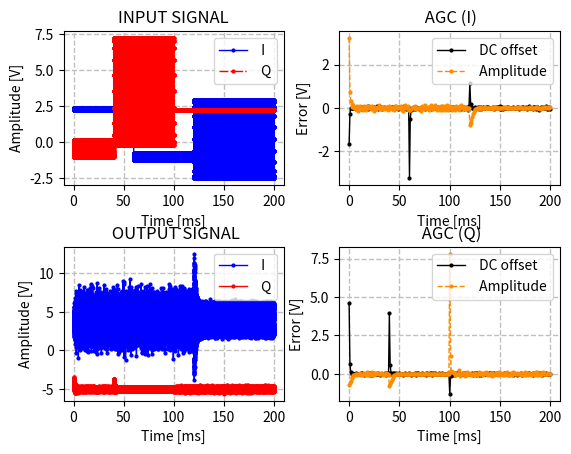

The script that saved this image:

"""
" Title: AUTOMATIC GAIN CONTROL (TESTED WITH CARRIER WAVE)
" Author: Filippo Valmori
" Date: 19/08/2022
" Reference: [1] Digital Communications - B.Sklar & P.K.Ray (Ch.13)
"""


### LIBRARIES ###

from numpy import zeros, pi, sin, cos, sqrt, log2, floor, asarray, \
    copy, array
from numpy.random import normal
from statistics import mean
import matplotlib.pyplot as mpl



### PARAMETERS ###

Ncyc = 2000                                             # Number of sinusoidal cycles to be simulated
Fc = 10e3                                               # Sinusoide frequency
osf = 20                                                # Oversampling factor
N0 = -10                                                # Channel noise power [dBW] (on both I and Q via)
Fs = osf*Fc                                             # Sample rate [Sa/s]
ScFct = 1e3                                             # Scaling factor for time graphs

OfsRef = 4-5j                                           # AGC signal DC-offset reference [V]
AmpRef = 1.9+0.2j                                           # AGC signal amplitude reference [V]
WinSz = 8*osf                                           # AGC window size [Sa] -> NB: higher "WinSz" means better accuracy (since better noise filtering) but more convergence delay
OfsGain = 0.85                                          # AGC DC-offset loop gain -> NB: use values between 0 and 1, otherwise AGC is unstable + lower "OfsGain" means better accuracy but more convergence delay
AmpGain = 0.45                                          # AGC amplitude loop gain -> NB: use values between 0 and 1, otherwise AGC is unstable + lower "AmpGain" means better accuracy but more convergence delay

Tvar = [[0, 0.3, 0.6],
        [0, 0.2, 0.5]]                                  # Variation times (I+Q) -> NB: expressed as fractions of the overall waveform length
Ovar = [[2.3, -1, 0.2],
        [-0.45, 3.5, 2.2]]                              # DC offset variations (I+Q) [V]
Avar = [[0.08, 0.25, 2.7],
        [0.58, 3.7, 0.02]]                              # Amplitude variations (I+Q) [V]

InfAgc = dict([('WinSz',WinSz),('OfsRef',OfsRef),
    ('OfsGain',OfsGain),('AmpRef',AmpRef),('AmpGain',AmpGain)])



### FUNCTIONS ###

"""
" Function to generate the carrier wave (CW) and apply DC offset plus amplitude varitions.
"""
def GetTxSgn( ) :
    Sgn = cos(2*pi*Fc*Time)+1j*sin(2*pi*Fc*Time)
    LenT = osf*Ncyc                                                             # Total signal length [Sa]
    for i in range(len(Tvar[0])-1) :
        Sgn[int(LenT*Tvar[0][i]):int(LenT*Tvar[0][i+1])].real = \
            Ovar[0][i]+Avar[0][i]*Sgn[int(LenT*Tvar[0][i]):int(LenT*Tvar[0][i+1])].real
        Sgn[int(LenT*Tvar[1][i]):int(LenT*Tvar[1][i+1])].imag = \
            Ovar[1][i]+Avar[1][i]*Sgn[int(LenT*Tvar[1][i]):int(LenT*Tvar[1][i+1])].imag
    i += 1
    Sgn[int(LenT*Tvar[0][i]):].real = Ovar[0][i]+Avar[0][i]*Sgn[int(LenT*Tvar[0][i]):].real
    Sgn[int(LenT*Tvar[1][i]):].imag = Ovar[1][i]+Avar[1][i]*Sgn[int(LenT*Tvar[1][i]):].imag
    return Sgn


"""
" Function for applying channel AWGN to input signal. Noise samples
" are applied estimating the power of the input waveform.
"""
def AwgnChan( InVect, N0, Fs ) :
    IoLen = len(InVect)                                                         # Calculate output length [Sa]
    Noise = normal(0,sqrt(10**(N0/10.0)),IoLen)+ \
        1j*normal(0,sqrt(10**(N0/10.0)),IoLen)                                  # Get complex AWGN samples (specifying mean value and standard deviation)
    OutVect = copy(InVect)
    OutVect = OutVect+Noise                                                     # Sum noise
    Time = [i/Fs for i in range(IoLen)]                                         # Time axis for baseband waveform
    return OutVect


"""
" Function implementing AGC DC-offset and amplitude compensations.
"""
def Agc( InSgn, InfAgc ) :
    OfsRef = InfAgc['OfsRef']
    AmpRef = InfAgc['AmpRef']
    WinSz = InfAgc['WinSz']
    OfsGain = InfAgc['OfsGain']
    AmpGain = InfAgc['AmpGain']
    LenIo = len(InSgn)                                                          # Retrieve I/O signal length [Sa]
    Ncagc = int(floor(LenIo/WinSz))                                             # Number of AGC cycles to process the input signal
    OfsX = 0+0j                                                                 # Starting values of DC offset compensation factor (I+Q)
    AmpX = 1+1j                                                                 # Starting values of amplitude compensation factor (I+Q)
    OutSgn = zeros(LenIo,dtype=complex)
    OfsXv = zeros(Ncagc,dtype=complex)
    AmpXv = zeros(Ncagc,dtype=complex)
    for j in range(Ncagc) :
        # OFFSET CALCULATION #
        MeanWin = mean(InSgn[j*WinSz:(j+1)*WinSz].real)+ \
            1j*mean(InSgn[j*WinSz:(j+1)*WinSz].imag)
        OfsErr = MeanWin-OfsX-OfsRef                                            # Estimate DC-offset error
        OfsXv[j] = OfsErr                                                       # [DEBUG]
        OfsX += OfsErr*OfsGain                                                  # Update DC-offset compensation factor
        # AMPLITUDE CALCULATION #
        PwrWin = (sum((InSgn[j*WinSz:(j+1)*WinSz].real-MeanWin.real)**2)+ \
            1j*sum((InSgn[j*WinSz:(j+1)*WinSz].imag-MeanWin.imag)**2))/WinSz    # Estimate AC power within current window
        AmpErr = AmpRef.real/sqrt(2*PwrWin.real)/AmpX.real+ \
            1j*AmpRef.imag/sqrt(2*PwrWin.imag)/AmpX.imag                        # Estimate amplitude error -> NB: "sqrt(2*PwrWin))" represents the corresponding signal amplitude within current window
        AmpXv[j] = AmpErr-(1+1j)                                                # ("-1" since AmpErr is a ort of scale factor) [DEBUG]
        AmpX = AmpX.real*(1+(AmpErr.real-1)*AmpGain)+ \
            1j*AmpX.imag*(1+(AmpErr.imag-1)*AmpGain)                            # Update amplitude compensation factor
        # OUTPUT COMPENSATION #
        OutSgn[j*WinSz:(j+1)*WinSz] = MeanWin-OfsX+ \
            AmpX.real*(InSgn[j*WinSz:(j+1)*WinSz].real-MeanWin.real)+ \
            1j*AmpX.imag*(InSgn[j*WinSz:(j+1)*WinSz].imag-MeanWin.imag)
    return OutSgn, Ncagc, OfsXv, AmpXv



### PROCESSING ###

Time = asarray([i/Fs for i in range(int(Ncyc*Fs/Fc))],dtype=float)
Sgn1 = GetTxSgn()
Sgn2 = AwgnChan(Sgn1,N0,Fs)
[Sgn3,Ncagc,OfsXv,AmpXv] = Agc(Sgn2,InfAgc)

print('\n >> AGC (CW) <<\n')
print(' * Reference :')
print('   - Offset = '+str(OfsRef)+' Vdc')
print('   - Amplit = '+str(AmpRef)+' Vac')
print(' * Settings :')
print('   - WinSize = '+str(int(WinSz/osf))+' Sy')
print('   - OfsGain = '+str(OfsGain))
print('   - OfsGain = '+str(AmpGain))



### PLOTS ###

Fig_1 = mpl.figure(num='AGC-CW')
Fig_1.subplots_adjust(wspace=.25, hspace=.4)
mpl.subplot(221)
mpl.plot([i*ScFct for i in Time], Sgn1.real, color='blue', linestyle='-', linewidth=1,
    marker='o', markersize=2, label=" I")
mpl.plot([i*ScFct for i in Time], Sgn1.imag, color='red', linestyle='-.', linewidth=1,
    marker='o', markersize=2, label=" Q")
mpl.xlabel('Time [ms]')
mpl.ylabel('Amplitude [V]')
mpl.title('INPUT SIGNAL')
mpl.legend(loc='upper right')
mpl.grid(color='silver', linestyle='--', linewidth=1)

mpl.subplot(222)
mpl.plot([i*WinSz/Fs*ScFct for i in range(Ncagc)], OfsXv.real, color='black', linestyle='-', linewidth=1,
    marker='o', markersize=2, label=" DC offset")
mpl.plot([i*WinSz/Fs*ScFct for i in range(Ncagc)], AmpXv.real, color='darkorange', linestyle='--', linewidth=1,
    marker='o', markersize=2, label=" Amplitude")
mpl.xlabel('Time [ms]')
mpl.ylabel('Error [V]')
mpl.title(' AGC (I)')
mpl.legend(loc='upper right')
mpl.grid(color='silver', linestyle='--', linewidth=1)

mpl.subplot(223)
mpl.plot([i*ScFct for i in Time], Sgn3.real, color='blue', linestyle='-', linewidth=1,
    marker='o', markersize=2, label=" I")
mpl.plot([i*ScFct for i in Time], Sgn3.imag, color='red', linestyle='-', linewidth=1,
    marker='o', markersize=2, label=" Q")
mpl.xlabel('Time [ms]')
mpl.ylabel('Amplitude [V]')
mpl.title(' OUTPUT SIGNAL')
mpl.legend(loc='upper right')
mpl.grid(color='silver', linestyle='--', linewidth=1)

mpl.subplot(224)
mpl.plot([i*WinSz/Fs*ScFct for i in range(Ncagc)], OfsXv.imag, color='black', linestyle='-', linewidth=1,
    marker='o', markersize=2, label=" DC offset")
mpl.plot([i*WinSz/Fs*ScFct for i in range(Ncagc)], AmpXv.imag, color='darkorange', linestyle='--', linewidth=1,
    marker='o', markersize=2, label=" Amplitude")
mpl.xlabel('Time [ms]')
mpl.ylabel('Error [V]')
mpl.title(' AGC (Q)')
mpl.legend(loc='upper right')
mpl.grid(color='silver', linestyle='--', linewidth=1)

mpl.show(block=False)                                                           # Show plots
mpl.pause(0.001)                                                                # Pause execution for 1 ms
input("\nPress ENTER to exit")                                                  # Ask closing plots on terminal
mpl.close('all')                                                                # Close all plots



### NOTES ###
